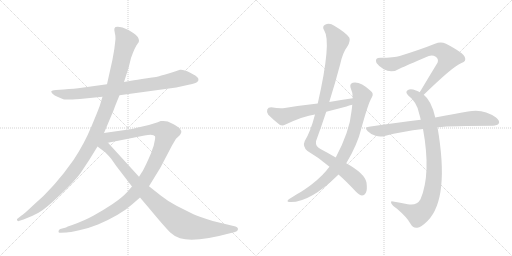
t = 0.00 s
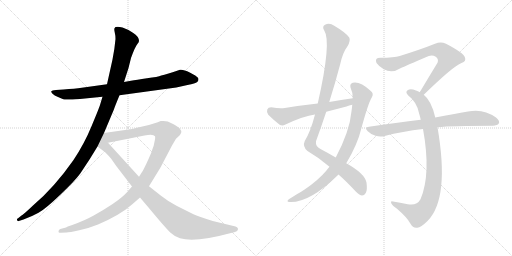
t = 1.96 s
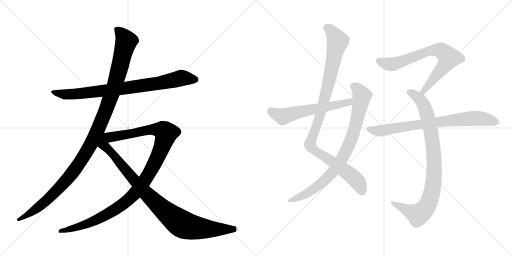
t = 3.92 s
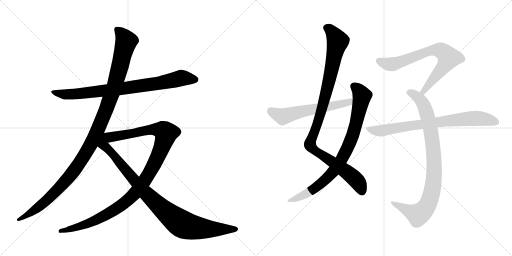
t = 5.88 s
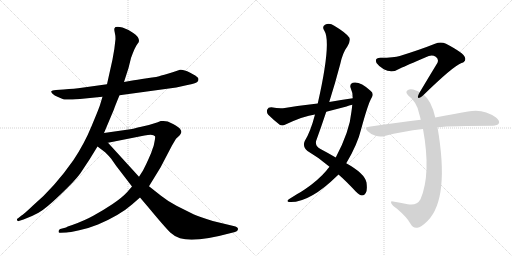
t = 7.85 s
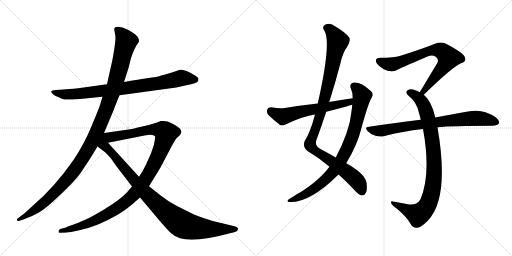
t = 9.81 s

The animated SVG that drew these frames (rendered in a browser with its animation timeline set to each time). Animation: 10 CSS @keyframes rules; one cycle of 9.81 s.

<svg version="1.1" viewBox="0 0 2048 1024" xmlns="http://www.w3.org/2000/svg">
  <g stroke="lightgray" stroke-dasharray="1,1" stroke-width="1" transform="scale(4, 4)">
    <line x1="0" y1="0" x2="256" y2="256"></line>
    <line x1="256" y1="0" x2="0" y2="256"></line>
    <line x1="128" y1="0" x2="128" y2="256"></line>
    <line x1="0" y1="128" x2="256" y2="128"></line>
    <line x1="256" y1="0" x2="512" y2="256"></line>
    <line x1="512" y1="0" x2="256" y2="256"></line>
    <line x1="384" y1="0" x2="384" y2="256"></line>
    <line x1="256" y1="128" x2="512" y2="128"></line>
  </g>
<g transform="scale(1, -1) translate(0, -850)">
   <style type="text/css">
    @keyframes keyframes0 {
      from {
       stroke: black;
       stroke-dashoffset: 830;
       stroke-width: 128;
       }
       73% {
       animation-timing-function: step-end;
       stroke: black;
       stroke-dashoffset: 0;
       stroke-width: 128;
       }
       to {
       stroke: black;
       stroke-width: 1024;
       }
       }
       #make-me-a-hanzi-animation-0 {
         animation: keyframes0 0.925456s both;
         animation-delay: 0.000000s;
         animation-timing-function: linear;
       }
    @keyframes keyframes1 {
      from {
       stroke: black;
       stroke-dashoffset: 1178;
       stroke-width: 128;
       }
       79% {
       animation-timing-function: step-end;
       stroke: black;
       stroke-dashoffset: 0;
       stroke-width: 128;
       }
       to {
       stroke: black;
       stroke-width: 1024;
       }
       }
       #make-me-a-hanzi-animation-1 {
         animation: keyframes1 1.208659s both;
         animation-delay: 0.925456s;
         animation-timing-function: linear;
       }
    @keyframes keyframes2 {
      from {
       stroke: black;
       stroke-dashoffset: 1118;
       stroke-width: 128;
       }
       78% {
       animation-timing-function: step-end;
       stroke: black;
       stroke-dashoffset: 0;
       stroke-width: 128;
       }
       to {
       stroke: black;
       stroke-width: 1024;
       }
       }
       #make-me-a-hanzi-animation-2 {
         animation: keyframes2 1.159831s both;
         animation-delay: 2.134115s;
         animation-timing-function: linear;
       }
    @keyframes keyframes3 {
      from {
       stroke: black;
       stroke-dashoffset: 959;
       stroke-width: 128;
       }
       76% {
       animation-timing-function: step-end;
       stroke: black;
       stroke-dashoffset: 0;
       stroke-width: 128;
       }
       to {
       stroke: black;
       stroke-width: 1024;
       }
       }
       #make-me-a-hanzi-animation-3 {
         animation: keyframes3 1.030436s both;
         animation-delay: 3.293945s;
         animation-timing-function: linear;
       }
    @keyframes keyframes4 {
      from {
       stroke: black;
       stroke-dashoffset: 1042;
       stroke-width: 128;
       }
       77% {
       animation-timing-function: step-end;
       stroke: black;
       stroke-dashoffset: 0;
       stroke-width: 128;
       }
       to {
       stroke: black;
       stroke-width: 1024;
       }
       }
       #make-me-a-hanzi-animation-4 {
         animation: keyframes4 1.097982s both;
         animation-delay: 4.324382s;
         animation-timing-function: linear;
       }
    @keyframes keyframes5 {
      from {
       stroke: black;
       stroke-dashoffset: 846;
       stroke-width: 128;
       }
       73% {
       animation-timing-function: step-end;
       stroke: black;
       stroke-dashoffset: 0;
       stroke-width: 128;
       }
       to {
       stroke: black;
       stroke-width: 1024;
       }
       }
       #make-me-a-hanzi-animation-5 {
         animation: keyframes5 0.938477s both;
         animation-delay: 5.422363s;
         animation-timing-function: linear;
       }
    @keyframes keyframes6 {
      from {
       stroke: black;
       stroke-dashoffset: 593;
       stroke-width: 128;
       }
       66% {
       animation-timing-function: step-end;
       stroke: black;
       stroke-dashoffset: 0;
       stroke-width: 128;
       }
       to {
       stroke: black;
       stroke-width: 1024;
       }
       }
       #make-me-a-hanzi-animation-6 {
         animation: keyframes6 0.732585s both;
         animation-delay: 6.360840s;
         animation-timing-function: linear;
       }
    @keyframes keyframes7 {
      from {
       stroke: black;
       stroke-dashoffset: 734;
       stroke-width: 128;
       }
       70% {
       animation-timing-function: step-end;
       stroke: black;
       stroke-dashoffset: 0;
       stroke-width: 128;
       }
       to {
       stroke: black;
       stroke-width: 1024;
       }
       }
       #make-me-a-hanzi-animation-7 {
         animation: keyframes7 0.847331s both;
         animation-delay: 7.093424s;
         animation-timing-function: linear;
       }
    @keyframes keyframes8 {
      from {
       stroke: black;
       stroke-dashoffset: 904;
       stroke-width: 128;
       }
       75% {
       animation-timing-function: step-end;
       stroke: black;
       stroke-dashoffset: 0;
       stroke-width: 128;
       }
       to {
       stroke: black;
       stroke-width: 1024;
       }
       }
       #make-me-a-hanzi-animation-8 {
         animation: keyframes8 0.985677s both;
         animation-delay: 7.940755s;
         animation-timing-function: linear;
       }
    @keyframes keyframes9 {
      from {
       stroke: black;
       stroke-dashoffset: 773;
       stroke-width: 128;
       }
       72% {
       animation-timing-function: step-end;
       stroke: black;
       stroke-dashoffset: 0;
       stroke-width: 128;
       }
       to {
       stroke: black;
       stroke-width: 1024;
       }
       }
       #make-me-a-hanzi-animation-9 {
         animation: keyframes9 0.879069s both;
         animation-delay: 8.926432s;
         animation-timing-function: linear;
       }
</style>
<path d="M 478 469 L 705 500 L 750 510 Q 782 516 789 522 Q 802 535 781 548 L 759 560 Q 734 573 720 571 Q 666 552 645 548 Q 632 542 588 537 Q 545 531 524 527 L 496 522 L 428 513 L 327 499 Q 300 495 254 492 L 224 490 Q 207 488 205 485 Q 204 482 210 475 Q 217 467 232 462 L 253 453 Q 259 450 320 454 L 410 463 L 478 469 Z" fill="lightgray"></path> 
<path d="M 416 318 L 456 413 Q 457 418 478 469 L 496 522 L 514 578 L 524 618 Q 541 665 551 676 Q 561 686 551 702 Q 543 712 533 718 L 514 730 L 490 740 Q 461 747 458 737 Q 456 732 459 720 Q 462 708 462 694 Q 459 658 450 612 L 428 513 L 410 463 L 400 430 Q 395 414 366 345 Q 338 276 294 210 Q 218 101 132 28 Q 94 -8 86 -12 L 71 -24 Q 67 -25 68 -30 Q 70 -36 75 -34 L 94 -28 Q 125 -17 154 -1 Q 183 15 241 71 Q 299 126 321 156 L 358 212 L 390 264 L 416 318 Z" fill="lightgray"></path> 
<path d="M 528 104 L 509 82 Q 488 59 449 33 Q 410 7 373 -13 Q 339 -32 289 -50 L 271 -56 L 264 -60 L 241 -66 Q 234 -69 234 -76 Q 234 -83 242 -81 L 266 -80 Q 277 -80 317 -71 Q 358 -62 392 -48 Q 479 -11 528 32 L 560 60 L 596 105 L 642 180 L 688 268 L 704 295 L 718 308 Q 723 314 725 320 Q 727 326 719 336 Q 711 346 671 364 L 654 366 L 643 366 L 628 360 Q 596 349 565 343 Q 534 336 528 334 L 416 318 C 386 314 403 273 432 279 L 578 308 Q 613 316 620 305 Q 622 301 618 283 Q 615 265 611 257 Q 606 239 595 216 Q 585 193 572 168 L 556 143 L 528 104 Z" fill="lightgray"></path> 
<path d="M 390 264 L 414 246 Q 426 237 444 216 L 465 186 L 528 104 L 560 60 L 594 20 Q 657 -56 681 -80 Q 701 -98 720 -103 Q 781 -121 924 -82 L 940 -78 Q 951 -76 952 -67 Q 953 -58 934 -54 L 851 -34 Q 797 -17 776 -8 L 706 27 Q 673 44 644 67 L 596 105 L 556 143 L 432 279 C 392 323 323 314 390 264 Z" fill="lightgray"></path> 
<path d="M 1354 152 Q 1385 125 1423 84 Q 1439 69 1448 68 Q 1457 68 1463 78 Q 1470 88 1466 120 Q 1459 156 1385 197 L 1343 220 Q 1316 236 1282 254 Q 1261 264 1264 285 Q 1285 343 1305 403 L 1317 442 Q 1341 518 1361 594 Q 1371 640 1390 665 Q 1403 687 1397 700 Q 1384 719 1337 747 Q 1318 760 1300 751 Q 1287 744 1297 728 Q 1327 683 1271 436 L 1260 392 Q 1242 323 1219 286 Q 1209 264 1230 246 Q 1278 218 1318 183 L 1354 152 Z" fill="lightgray"></path> 
<path d="M 1318 183 Q 1311 176 1305 167 Q 1274 130 1220 93 Q 1207 84 1189 74 Q 1173 64 1157 54 Q 1144 45 1155 42 Q 1236 36 1351 149 Q 1352 150 1354 152 L 1385 197 Q 1430 272 1445 335 Q 1473 438 1487 460 Q 1497 476 1482 487 Q 1440 526 1411 519 Q 1398 515 1402 500 Q 1411 481 1411 457 L 1409 431 Q 1408 419 1406 405 Q 1399 326 1343 220 L 1318 183 Z" fill="lightgray"></path> 
<path d="M 1411 457 Q 1365 451 1317 442 L 1271 436 Q 1207 429 1139 418 Q 1118 415 1085 421 Q 1072 421 1069 412 Q 1065 400 1073 391 Q 1092 372 1120 350 Q 1130 346 1142 352 Q 1214 386 1260 392 L 1305 403 Q 1344 413 1386 424 Q 1396 428 1409 431 C 1438 439 1441 461 1411 457 Z" fill="lightgray"></path> 
<path d="M 1695 471 Q 1812 585 1846 598 Q 1867 605 1859 622 Q 1855 638 1784 675 Q 1763 685 1740 675 Q 1685 653 1599 626 Q 1577 619 1522 619 Q 1497 619 1506 598 Q 1515 585 1535 573 Q 1568 555 1602 577 Q 1621 586 1715 626 Q 1730 632 1743 623 Q 1756 614 1750 599 Q 1717 545 1679 481 C 1664 455 1673 450 1695 471 Z" fill="lightgray"></path> 
<path d="M 1741 380 Q 1726 447 1695 471 L 1679 481 Q 1672 485 1664 488 Q 1642 497 1632 490 Q 1619 483 1632 469 Q 1669 441 1677 394 Q 1680 384 1683 371 L 1692 334 Q 1725 154 1682 53 Q 1667 26 1631 33 Q 1600 39 1572 44 Q 1560 47 1566 35 Q 1570 28 1588 15 Q 1628 -19 1642 -45 Q 1652 -64 1669 -61 Q 1684 -60 1711 -33 Q 1799 57 1750 341 L 1741 380 Z" fill="lightgray"></path> 
<path d="M 1750 341 Q 1807 347 1971 347 Q 1990 348 1995 356 Q 2001 366 1984 380 Q 1933 417 1872 404 Q 1817 395 1741 380 L 1683 371 Q 1586 359 1476 343 Q 1455 342 1471 325 Q 1484 312 1502 307 Q 1521 301 1538 306 Q 1610 325 1692 334 L 1750 341 Z" fill="lightgray"></path> 
      <clipPath id="make-me-a-hanzi-clip-0">
      <path d="M 478 469 L 705 500 L 750 510 Q 782 516 789 522 Q 802 535 781 548 L 759 560 Q 734 573 720 571 Q 666 552 645 548 Q 632 542 588 537 Q 545 531 524 527 L 496 522 L 428 513 L 327 499 Q 300 495 254 492 L 224 490 Q 207 488 205 485 Q 204 482 210 475 Q 217 467 232 462 L 253 453 Q 259 450 320 454 L 410 463 L 478 469 Z" fill="lightgray"></path>
      </clipPath>
      <path clip-path="url(#make-me-a-hanzi-clip-0)" d="M 210 481 L 288 472 L 618 514 L 724 538 L 778 533 " fill="none" id="make-me-a-hanzi-animation-0" stroke-dasharray="702 1404" stroke-linecap="round"></path>

      <clipPath id="make-me-a-hanzi-clip-1">
      <path d="M 416 318 L 456 413 Q 457 418 478 469 L 496 522 L 514 578 L 524 618 Q 541 665 551 676 Q 561 686 551 702 Q 543 712 533 718 L 514 730 L 490 740 Q 461 747 458 737 Q 456 732 459 720 Q 462 708 462 694 Q 459 658 450 612 L 428 513 L 410 463 L 400 430 Q 395 414 366 345 Q 338 276 294 210 Q 218 101 132 28 Q 94 -8 86 -12 L 71 -24 Q 67 -25 68 -30 Q 70 -36 75 -34 L 94 -28 Q 125 -17 154 -1 Q 183 15 241 71 Q 299 126 321 156 L 358 212 L 390 264 L 416 318 Z" fill="lightgray"></path>
      </clipPath>
      <path clip-path="url(#make-me-a-hanzi-clip-1)" d="M 467 733 L 495 702 L 504 682 L 446 469 L 375 296 L 318 198 L 233 93 L 155 22 L 73 -29 " fill="none" id="make-me-a-hanzi-animation-1" stroke-dasharray="1050 2100" stroke-linecap="round"></path>

      <clipPath id="make-me-a-hanzi-clip-2">
      <path d="M 528 104 L 509 82 Q 488 59 449 33 Q 410 7 373 -13 Q 339 -32 289 -50 L 271 -56 L 264 -60 L 241 -66 Q 234 -69 234 -76 Q 234 -83 242 -81 L 266 -80 Q 277 -80 317 -71 Q 358 -62 392 -48 Q 479 -11 528 32 L 560 60 L 596 105 L 642 180 L 688 268 L 704 295 L 718 308 Q 723 314 725 320 Q 727 326 719 336 Q 711 346 671 364 L 654 366 L 643 366 L 628 360 Q 596 349 565 343 Q 534 336 528 334 L 416 318 C 386 314 403 273 432 279 L 578 308 Q 613 316 620 305 Q 622 301 618 283 Q 615 265 611 257 Q 606 239 595 216 Q 585 193 572 168 L 556 143 L 528 104 Z" fill="lightgray"></path>
      </clipPath>
      <path clip-path="url(#make-me-a-hanzi-clip-2)" d="M 424 314 L 450 302 L 615 333 L 645 330 L 664 317 L 649 265 L 613 186 L 571 116 L 528 65 L 476 22 L 393 -26 L 322 -55 L 241 -74 " fill="none" id="make-me-a-hanzi-animation-2" stroke-dasharray="990 1980" stroke-linecap="round"></path>

      <clipPath id="make-me-a-hanzi-clip-3">
      <path d="M 390 264 L 414 246 Q 426 237 444 216 L 465 186 L 528 104 L 560 60 L 594 20 Q 657 -56 681 -80 Q 701 -98 720 -103 Q 781 -121 924 -82 L 940 -78 Q 951 -76 952 -67 Q 953 -58 934 -54 L 851 -34 Q 797 -17 776 -8 L 706 27 Q 673 44 644 67 L 596 105 L 556 143 L 432 279 C 392 323 323 314 390 264 Z" fill="lightgray"></path>
      </clipPath>
      <path clip-path="url(#make-me-a-hanzi-clip-3)" d="M 415 310 L 419 265 L 456 229 L 579 82 L 642 20 L 722 -43 L 751 -55 L 812 -65 L 943 -67 " fill="none" id="make-me-a-hanzi-animation-3" stroke-dasharray="831 1662" stroke-linecap="round"></path>

      <clipPath id="make-me-a-hanzi-clip-4">
      <path d="M 1354 152 Q 1385 125 1423 84 Q 1439 69 1448 68 Q 1457 68 1463 78 Q 1470 88 1466 120 Q 1459 156 1385 197 L 1343 220 Q 1316 236 1282 254 Q 1261 264 1264 285 Q 1285 343 1305 403 L 1317 442 Q 1341 518 1361 594 Q 1371 640 1390 665 Q 1403 687 1397 700 Q 1384 719 1337 747 Q 1318 760 1300 751 Q 1287 744 1297 728 Q 1327 683 1271 436 L 1260 392 Q 1242 323 1219 286 Q 1209 264 1230 246 Q 1278 218 1318 183 L 1354 152 Z" fill="lightgray"></path>
      </clipPath>
      <path clip-path="url(#make-me-a-hanzi-clip-4)" d="M 1306 738 L 1331 719 L 1351 683 L 1288 415 L 1240 271 L 1259 248 L 1410 144 L 1435 116 L 1448 83 " fill="none" id="make-me-a-hanzi-animation-4" stroke-dasharray="914 1828" stroke-linecap="round"></path>

      <clipPath id="make-me-a-hanzi-clip-5">
      <path d="M 1318 183 Q 1311 176 1305 167 Q 1274 130 1220 93 Q 1207 84 1189 74 Q 1173 64 1157 54 Q 1144 45 1155 42 Q 1236 36 1351 149 Q 1352 150 1354 152 L 1385 197 Q 1430 272 1445 335 Q 1473 438 1487 460 Q 1497 476 1482 487 Q 1440 526 1411 519 Q 1398 515 1402 500 Q 1411 481 1411 457 L 1409 431 Q 1408 419 1406 405 Q 1399 326 1343 220 L 1318 183 Z" fill="lightgray"></path>
      </clipPath>
      <path clip-path="url(#make-me-a-hanzi-clip-5)" d="M 1414 506 L 1441 480 L 1448 466 L 1446 454 L 1411 311 L 1362 205 L 1328 157 L 1284 115 L 1230 77 L 1161 47 " fill="none" id="make-me-a-hanzi-animation-5" stroke-dasharray="718 1436" stroke-linecap="round"></path>

      <clipPath id="make-me-a-hanzi-clip-6">
      <path d="M 1411 457 Q 1365 451 1317 442 L 1271 436 Q 1207 429 1139 418 Q 1118 415 1085 421 Q 1072 421 1069 412 Q 1065 400 1073 391 Q 1092 372 1120 350 Q 1130 346 1142 352 Q 1214 386 1260 392 L 1305 403 Q 1344 413 1386 424 Q 1396 428 1409 431 C 1438 439 1441 461 1411 457 Z" fill="lightgray"></path>
      </clipPath>
      <path clip-path="url(#make-me-a-hanzi-clip-6)" d="M 1083 407 L 1131 384 L 1397 441 L 1404 451 " fill="none" id="make-me-a-hanzi-animation-6" stroke-dasharray="465 930" stroke-linecap="round"></path>

      <clipPath id="make-me-a-hanzi-clip-7">
      <path d="M 1695 471 Q 1812 585 1846 598 Q 1867 605 1859 622 Q 1855 638 1784 675 Q 1763 685 1740 675 Q 1685 653 1599 626 Q 1577 619 1522 619 Q 1497 619 1506 598 Q 1515 585 1535 573 Q 1568 555 1602 577 Q 1621 586 1715 626 Q 1730 632 1743 623 Q 1756 614 1750 599 Q 1717 545 1679 481 C 1664 455 1673 450 1695 471 Z" fill="lightgray"></path>
      </clipPath>
      <path clip-path="url(#make-me-a-hanzi-clip-7)" d="M 1517 606 L 1541 596 L 1574 594 L 1704 642 L 1730 649 L 1767 646 L 1795 619 L 1789 607 L 1701 496 L 1698 485 L 1687 486 " fill="none" id="make-me-a-hanzi-animation-7" stroke-dasharray="606 1212" stroke-linecap="round"></path>

      <clipPath id="make-me-a-hanzi-clip-8">
      <path d="M 1741 380 Q 1726 447 1695 471 L 1679 481 Q 1672 485 1664 488 Q 1642 497 1632 490 Q 1619 483 1632 469 Q 1669 441 1677 394 Q 1680 384 1683 371 L 1692 334 Q 1725 154 1682 53 Q 1667 26 1631 33 Q 1600 39 1572 44 Q 1560 47 1566 35 Q 1570 28 1588 15 Q 1628 -19 1642 -45 Q 1652 -64 1669 -61 Q 1684 -60 1711 -33 Q 1799 57 1750 341 L 1741 380 Z" fill="lightgray"></path>
      </clipPath>
      <path clip-path="url(#make-me-a-hanzi-clip-8)" d="M 1637 480 L 1661 469 L 1683 449 L 1698 424 L 1711 382 L 1735 239 L 1733 116 L 1716 42 L 1696 9 L 1672 -9 L 1575 35 " fill="none" id="make-me-a-hanzi-animation-8" stroke-dasharray="776 1552" stroke-linecap="round"></path>

      <clipPath id="make-me-a-hanzi-clip-9">
      <path d="M 1750 341 Q 1807 347 1971 347 Q 1990 348 1995 356 Q 2001 366 1984 380 Q 1933 417 1872 404 Q 1817 395 1741 380 L 1683 371 Q 1586 359 1476 343 Q 1455 342 1471 325 Q 1484 312 1502 307 Q 1521 301 1538 306 Q 1610 325 1692 334 L 1750 341 Z" fill="lightgray"></path>
      </clipPath>
      <path clip-path="url(#make-me-a-hanzi-clip-9)" d="M 1473 334 L 1528 327 L 1884 377 L 1930 376 L 1984 362 " fill="none" id="make-me-a-hanzi-animation-9" stroke-dasharray="645 1290" stroke-linecap="round"></path>

</g>
</svg>
